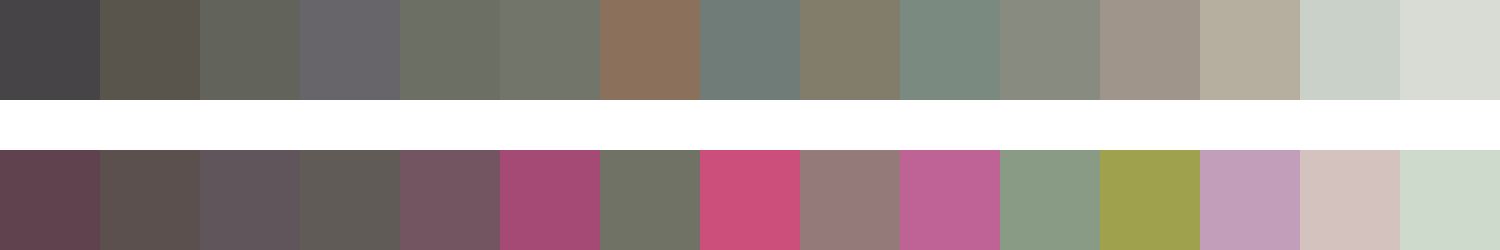

Data behind this chart, as committed beside it:
#464447	#59554d	#62635a	#676569	#6c7064	#71756a	#8b715b	#6f7c78	#827d6a	#7a8a81	#888b80	#9f958b	#b6af9f	#c9d1c8	#d9dbd5
#5f424d	#5c504e	#60555a	#605b56	#725561	#a54a74	#707266	#cb4f7a	#947b7a	#bf6397	#8a9b85	#a0a14d	#c29eba	#d3c2bd	#cddacc
